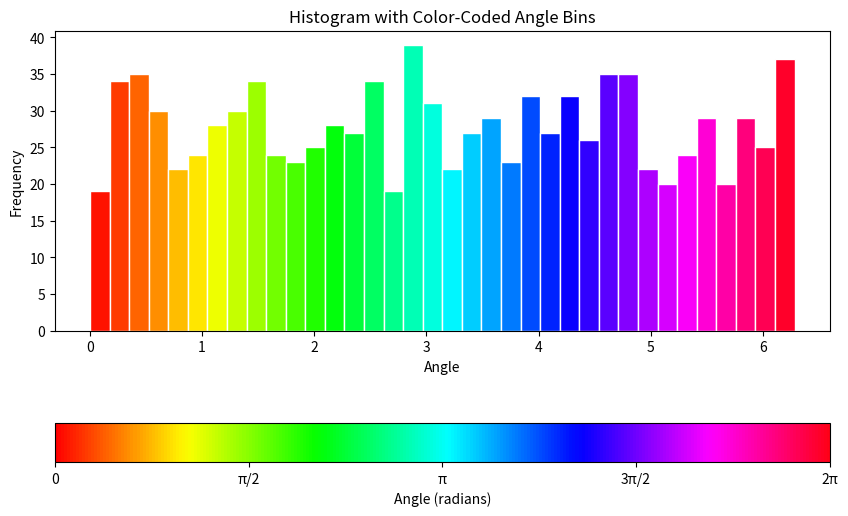

Generate this figure with matplotlib:
import matplotlib.pyplot as plt
import numpy as np
import matplotlib.colors as mcolors
from matplotlib.colorbar import ColorbarBase
from matplotlib.cm import ScalarMappable

# Example data and angle-to-color conversion function
def angle_to_color(angle):
    """Convert angle (in radians or degrees) to an RGB color."""
    # Normalize angle to 0-1 range (assuming angle is in [0, 2π] or [0, 360])
    # Adjust this normalization based on your angle range
    normalized = (angle % (2*np.pi)) / (2*np.pi)  # For radians
    # normalized = (angle % 360) / 360.0  # For degrees
    
    # Use a colormap to convert to RGB
    cmap = plt.cm.hsv  # You can use other colormaps: jet, viridis, etc.
    return cmap(normalized)

# Sample data: angles in radians
angles = np.random.uniform(0, 2*np.pi, 1000)

# Create the histogram
fig, ax = plt.subplots(figsize=(10, 6))

# Plot the histogram
n, bins, patches = ax.hist(angles, bins=36)

# Color each bin patch according to its angle value
bin_centers = 0.5 * (bins[:-1] + bins[1:])
for bin_center, patch in zip(bin_centers, patches):
    color = angle_to_color(bin_center)
    patch.set_facecolor(color)
    patch.set_edgecolor('white')  # Optional: white edges between bars

# Set up the axes
ax.set_xlabel('Angle')
ax.set_ylabel('Frequency')
ax.set_title('Histogram with Color-Coded Angle Bins')

# Add a custom colorbar as a color reference
cmap = plt.cm.hsv
norm = mcolors.Normalize(vmin=0, vmax=2*np.pi)
sm = ScalarMappable(cmap=cmap, norm=norm)
sm.set_array([])

cbar = fig.colorbar(sm, ax=ax, orientation='horizontal', pad=0.2)
cbar.set_label('Angle (radians)')

# Use radians or degrees formatting for the colorbar ticks
cbar.set_ticks(np.linspace(0, 2*np.pi, 5))
cbar.set_ticklabels(['0', 'π/2', 'π', '3π/2', '2π'])  # For radians
# cbar.set_ticks(np.linspace(0, 360, 5))  # For degrees
# cbar.set_ticklabels(['0°', '90°', '180°', '270°', '360°'])  # For degrees

plt.savefig('asdf')
plt.show()